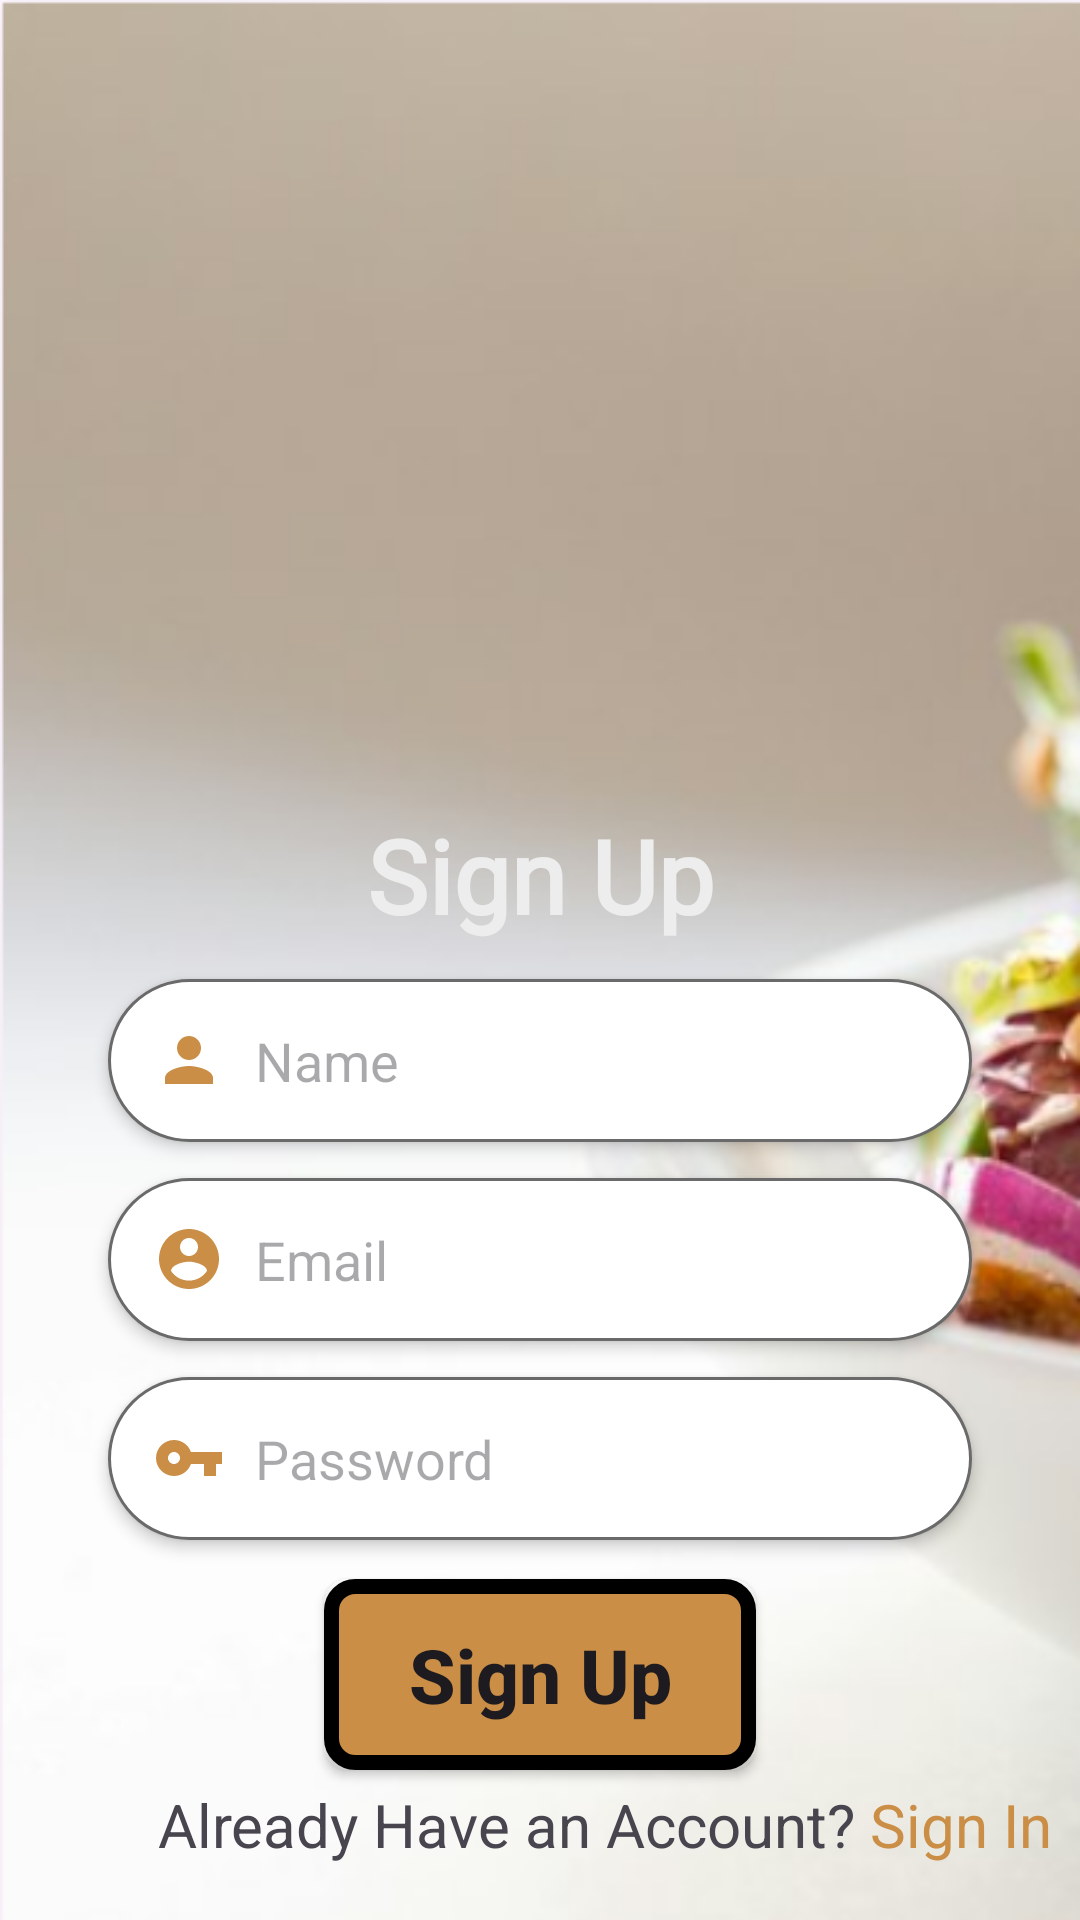

Produce the Android XML layout that renders to this screen, including the resource entries it uses.
<!-- AndroidManifest.xml: application theme Theme.Rcafe -->
<!-- res/layout/activity_sign_up.xml -->
<?xml version="1.0" encoding="utf-8"?>
<androidx.constraintlayout.widget.ConstraintLayout xmlns:android="http://schemas.android.com/apk/res/android"
    xmlns:app="http://schemas.android.com/apk/res-auto"
    xmlns:tools="http://schemas.android.com/tools"
    android:layout_width="match_parent"
    android:layout_height="match_parent"
    android:background="@drawable/images"
    tools:context=".activities.SignUpActivity">

    <ImageView
        android:id="@+id/imageView"
        android:layout_width="305dp"
        android:layout_height="257dp"
        android:layout_marginTop="4dp"
        app:layout_constraintEnd_toEndOf="parent"
        app:layout_constraintHorizontal_bias="0.523"
        app:layout_constraintStart_toStartOf="parent"
        app:layout_constraintTop_toTopOf="parent"
        tools:srcCompat="@mipmap/main_icon_foreground" />

    <TextView
        android:id="@+id/sign_up_title"
        android:layout_width="wrap_content"
        android:layout_height="wrap_content"
        android:layout_marginTop="8dp"
        android:fontFamily="@font/aclonica"
        android:text="@string/sign_up_text"
        android:textColor="@color/product_background"
        android:textSize="34dp"
        android:textStyle="bold"
        app:layout_constraintBottom_toBottomOf="parent"
        app:layout_constraintEnd_toEndOf="parent"
        app:layout_constraintStart_toStartOf="parent"
        app:layout_constraintTop_toBottomOf="@+id/imageView"
        app:layout_constraintVertical_bias="0.0" />

    <EditText
        android:id="@+id/name"
        android:layout_width="0dp"
        android:layout_height="wrap_content"
        android:layout_marginTop="12dp"
        android:background="@drawable/edit_text"
android:textColor="@color/black"
        android:drawableLeft="@drawable/ic_baseline_person_24"
        android:drawablePadding="10dp"
        android:elevation="3dp"
        android:hint="@string/nameFieldHint"
        android:padding="15dp"
        app:layout_constraintEnd_toEndOf="parent"
        app:layout_constraintStart_toStartOf="parent"
        app:layout_constraintTop_toBottomOf="@+id/sign_up_title"
        app:layout_constraintWidth_percent=".8" />

    <EditText
        android:id="@+id/email"
        android:layout_width="0dp"
        android:layout_height="wrap_content"
        android:layout_marginTop="12dp"
        android:background="@drawable/edit_text"
        android:textColor="@color/black"
        android:drawableLeft="@drawable/ic_baseline_account_circle"
        android:drawablePadding="10dp"
        android:elevation="3dp"
        android:hint="@string/mobileFieldHint"
        android:padding="15dp"
        app:layout_constraintEnd_toEndOf="parent"
        app:layout_constraintStart_toStartOf="parent"
        app:layout_constraintTop_toBottomOf="@+id/name"
        app:layout_constraintWidth_percent=".8" />

    <EditText
        android:id="@+id/password"
        android:layout_width="0dp"
        android:layout_height="wrap_content"
        android:layout_marginTop="12dp"
        android:background="@drawable/edit_text"
        android:textColor="@color/black"

        android:drawableLeft="@drawable/ic_baseline_vpn_key_24"
        android:drawablePadding="10dp"
        android:elevation="3dp"
        android:hint="@string/passwordFieldHint"
        android:inputType="textPassword"
        android:padding="15dp"
        app:layout_constraintEnd_toEndOf="parent"
        app:layout_constraintStart_toStartOf="parent"
        app:layout_constraintTop_toBottomOf="@+id/email"
        app:layout_constraintWidth_percent=".8" />

    <Button

        android:id="@+id/signUpButton"
        android:layout_width="0dp"
        android:layout_height="wrap_content"
        android:padding="15dp"
        android:text="@string/sign_up_text"
        android:textAllCaps="false"
        android:textStyle="bold"
        app:cornerRadius="0dp"
        android:textSize="25dp"
        app:layout_constraintBottom_toBottomOf="parent"
        app:layout_constraintEnd_toEndOf="parent"
        app:layout_constraintStart_toStartOf="parent"
        app:layout_constraintTop_toBottomOf="@+id/password"
        app:layout_constraintVertical_bias="0.208"
        app:layout_constraintWidth_percent=".4"
        android:background="@drawable/gold_button_background"/>

    <TextView

        android:id="@+id/textView2"
        android:textSize="20dp"
        android:layout_width="wrap_content"
        android:layout_height="wrap_content"
        android:text="@string/signInText"
        app:layout_constraintBottom_toBottomOf="parent"
        app:layout_constraintEnd_toEndOf="@+id/password"
        app:layout_constraintHorizontal_bias=".3"
        app:layout_constraintStart_toStartOf="@+id/password"
        app:layout_constraintTop_toBottomOf="@+id/signUpButton"
        app:layout_constraintVertical_bias=".2" />

    <TextView
        android:id="@+id/signInText"
        android:layout_width="wrap_content"
        android:layout_height="wrap_content"
        android:layout_marginStart="5dp"
        android:layout_marginEnd="60dp"
android:textSize="20dp"
        android:text="@string/sign_in_text"
        android:textColor="@color/gold"
        app:layout_constraintBottom_toBottomOf="@+id/textView2"
        app:layout_constraintEnd_toEndOf="@+id/password"
        app:layout_constraintHorizontal_bias="0.0"
        app:layout_constraintStart_toEndOf="@+id/textView2"
        app:layout_constraintTop_toTopOf="@+id/textView2"
        app:layout_constraintVertical_bias="0.0" />

</androidx.constraintlayout.widget.ConstraintLayout>
<!-- resources referenced by this layout -->
<resources>
  <color name="black">#FF000000</color>
  <color name="gold">#ca8e46</color>
  <color name="product_background">#EDEDED</color>
  <!-- drawable edit_text (drawable) -->
  <?xml version="1.0" encoding="utf-8"?>
  <shape xmlns:android="http://schemas.android.com/apk/res/android">
      <corners android:radius="50dp" />
      <solid android:color="@color/white" />
      <stroke android:color="@color/editTextBorderColor" android:width="1dp"/>
  </shape>
  <!-- drawable gold_button_background (drawable) -->
  <?xml version="1.0" encoding="utf-8"?>
  <shape xmlns:android="http://schemas.android.com/apk/res/android">
      <solid android:color="@color/gold" />
      <stroke
          android:width="5dp"
          android:color="@color/black" />
      <corners android:radius="8dp" />
  </shape>
  <!-- drawable ic_baseline_account_circle (drawable) -->
  <vector android:height="24dp" android:tint="#CA8E46"
      android:viewportHeight="24" android:viewportWidth="24"
      android:width="24dp" xmlns:android="http://schemas.android.com/apk/res/android">
      <path android:fillColor="@android:color/white" android:pathData="M12,2C6.48,2 2,6.48 2,12s4.48,10 10,10 10,-4.48 10,-10S17.52,2 12,2zM12,5c1.66,0 3,1.34 3,3s-1.34,3 -3,3 -3,-1.34 -3,-3 1.34,-3 3,-3zM12,19.2c-2.5,0 -4.71,-1.28 -6,-3.22 0.03,-1.99 4,-3.08 6,-3.08 1.99,0 5.97,1.09 6,3.08 -1.29,1.94 -3.5,3.22 -6,3.22z"/>
  </vector>
  <!-- drawable ic_baseline_person_24 (drawable) -->
  <vector android:height="24dp" android:tint="#CA8E46"
      android:viewportHeight="24" android:viewportWidth="24"
      android:width="24dp" xmlns:android="http://schemas.android.com/apk/res/android">
      <path android:fillColor="@android:color/white" android:pathData="M12,12c2.21,0 4,-1.79 4,-4s-1.79,-4 -4,-4 -4,1.79 -4,4 1.79,4 4,4zM12,14c-2.67,0 -8,1.34 -8,4v2h16v-2c0,-2.66 -5.33,-4 -8,-4z"/>
  </vector>
  <!-- drawable ic_baseline_vpn_key_24 (drawable) -->
  <vector android:height="24dp" android:tint="#CA8E46"
      android:viewportHeight="24" android:viewportWidth="24"
      android:width="24dp" xmlns:android="http://schemas.android.com/apk/res/android">
      <path android:fillColor="@android:color/white" android:pathData="M12.65,10C11.83,7.67 9.61,6 7,6c-3.31,0 -6,2.69 -6,6s2.69,6 6,6c2.61,0 4.83,-1.67 5.65,-4H17v4h4v-4h2v-4H12.65zM7,14c-1.1,0 -2,-0.9 -2,-2s0.9,-2 2,-2 2,0.9 2,2 -0.9,2 -2,2z"/>
  </vector>
  <!-- drawable images: png bitmap (drawable, 100162 bytes) -->
  <!-- mipmap main_icon_foreground: webp bitmap (mipmap-hdpi, 3120 bytes) -->
  <string name="mobileFieldHint">Email</string>
  <string name="nameFieldHint">Name</string>
  <string name="passwordFieldHint">Password</string>
  <string name="signInText">Already Have an Account?</string>
  <string name="sign_in_text">Sign In</string>
  <string name="sign_up_text">Sign Up</string>
  <style name="Theme.Rcafe" parent="Base.Theme.Rcafe" />
  <color name="white">#FFFFFFFF</color>
  <color name="editTextBorderColor">#6a6a6a</color>
  <style name="Base.Theme.Rcafe" parent="Theme.Material3.DayNight.NoActionBar">
          
           <item name="colorPrimary">@color/gold</item>
  
          
          <item name="colorSecondary">@color/blue</item>
          <item name="colorSecondaryVariant">@color/pink</item>
          <item name="colorOnSecondary">@color/white</item>
  
          
          <item name="android:statusBarColor">@color/black</item>
      </style>
  <color name="blue">#00f0ff</color>
  <color name="pink">#ff5ccb</color>
</resources>
